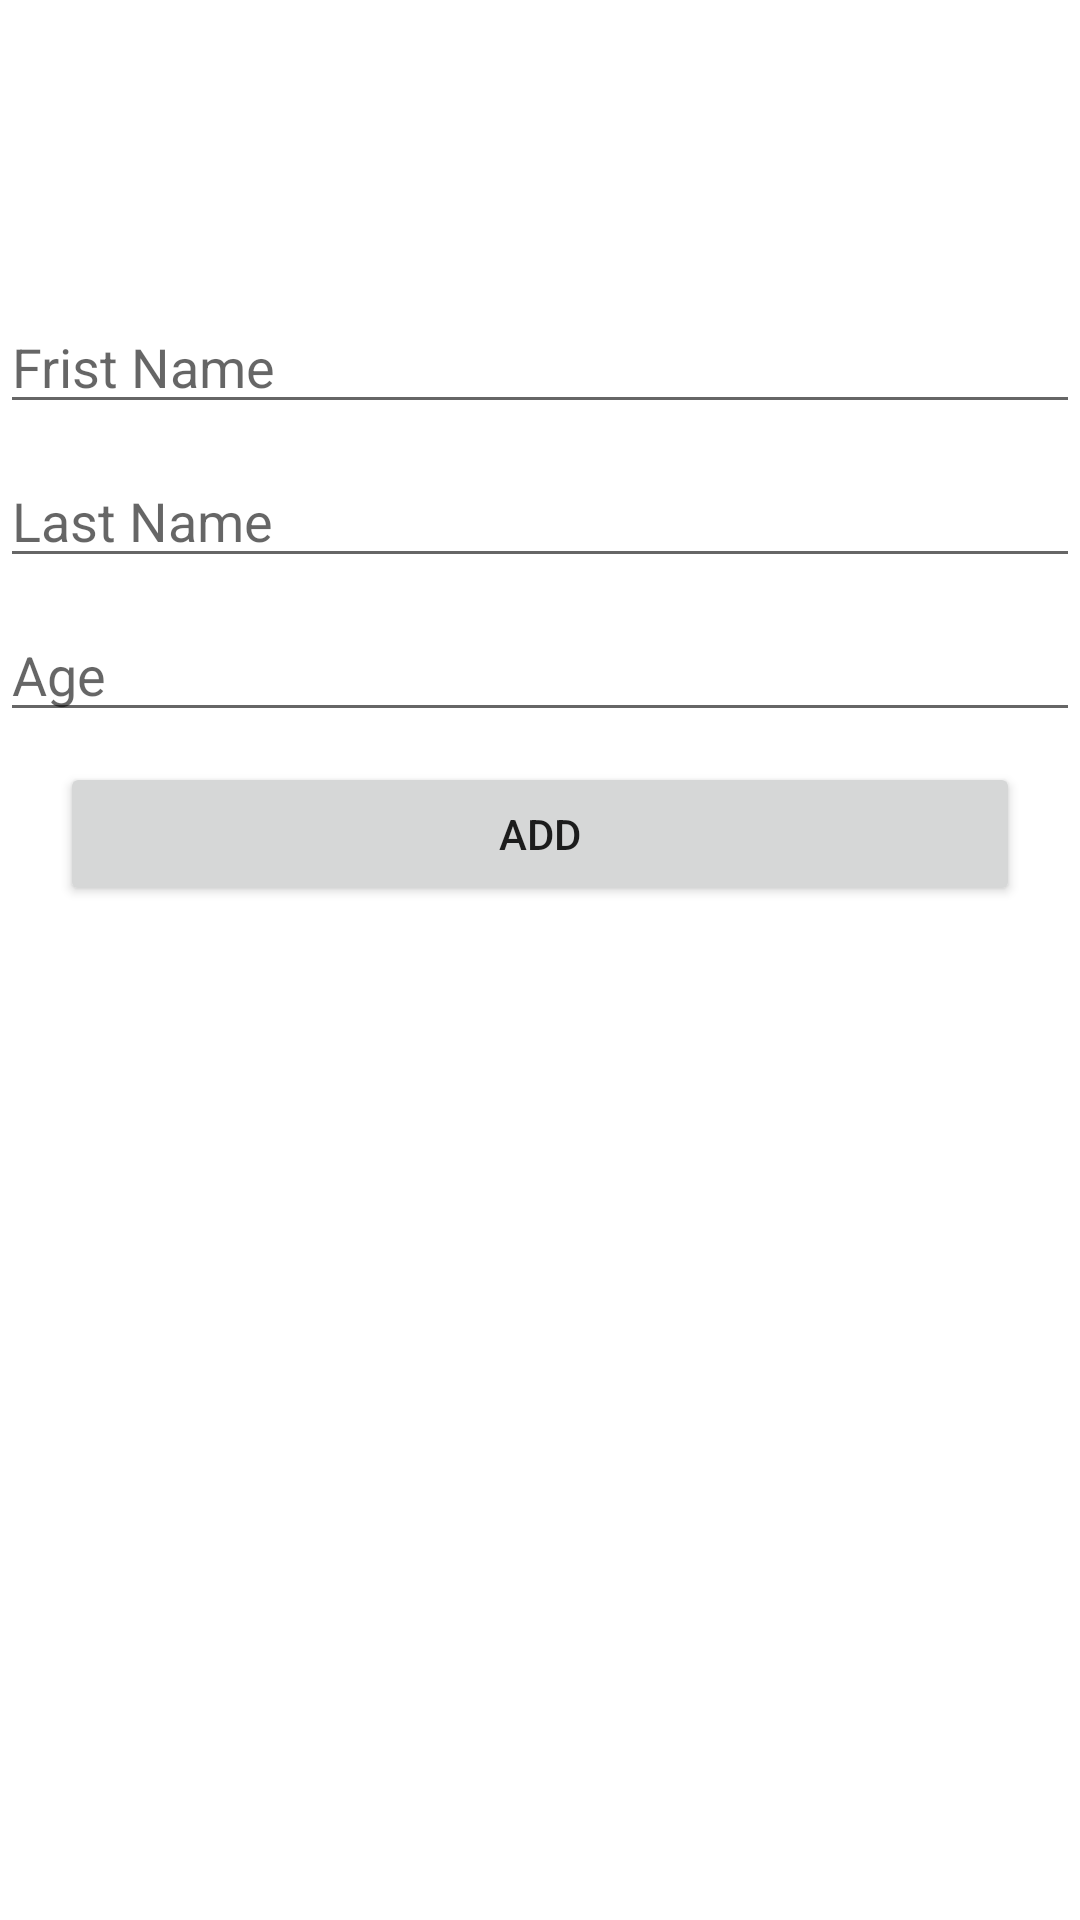

This screen was rendered from an Android layout file. Write that file and the resources it references.
<!-- AndroidManifest.xml: application theme Theme.TutorialRoomDB -->
<!-- res/layout/fragment_add.xml -->
<?xml version="1.0" encoding="utf-8"?>
<LinearLayout xmlns:android="http://schemas.android.com/apk/res/android"
    xmlns:tools="http://schemas.android.com/tools"
    android:layout_width="match_parent"
    android:layout_height="match_parent"
    android:orientation="vertical"
    tools:context=".ui.AddFragment">

    <EditText
        android:id="@+id/edit_firstname"
        android:layout_width="match_parent"
        android:layout_height="wrap_content"
        android:layout_marginTop="100dp"
        android:hint="Frist Name"
        android:inputType="textPersonName"/>

    <EditText
        android:id="@+id/edit_lastname"
        android:layout_width="match_parent"
        android:layout_height="wrap_content"
        android:layout_marginTop="10dp"
        android:hint="Last Name"
        android:inputType="textPersonName"/>

    <EditText
        android:id="@+id/edit_age"
        android:layout_width="match_parent"
        android:layout_height="wrap_content"
        android:layout_marginTop="10dp"
        android:hint="Age"
        android:inputType="textPersonName"/>


    <Button
        android:id="@+id/btn_save"
        android:layout_width="match_parent"
        android:layout_height="wrap_content"
        android:layout_marginTop="10dp"
        android:layout_marginLeft="20dp"
        android:layout_marginRight="20dp"
        android:text="ADD" />





</LinearLayout>
<!-- resources referenced by this layout -->
<resources>
  <style name="Theme.TutorialRoomDB" parent="Theme.MaterialComponents.DayNight.DarkActionBar">
          
          <item name="colorPrimary">@color/purple_500</item>
          <item name="colorPrimaryVariant">@color/purple_700</item>
          <item name="colorOnPrimary">@color/white</item>
          
          <item name="colorSecondary">@color/teal_200</item>
          <item name="colorSecondaryVariant">@color/teal_700</item>
          <item name="colorOnSecondary">@color/black</item>
          
          <item name="android:statusBarColor" tools:targetApi="l">?attr/colorPrimaryVariant</item>
          
      </style>
  <!-- not gathered from this repository: default colours our renderer supplied (Android Studio template values) -->
  <color name="purple_500">#FF6200EE</color>
  <color name="purple_700">#FF3700B3</color>
  <color name="teal_200">#FF03DAC5</color>
  <color name="teal_700">#FF018786</color>
  <color name="black">#FF000000</color>
  <color name="white">#FFFFFFFF</color>
</resources>
